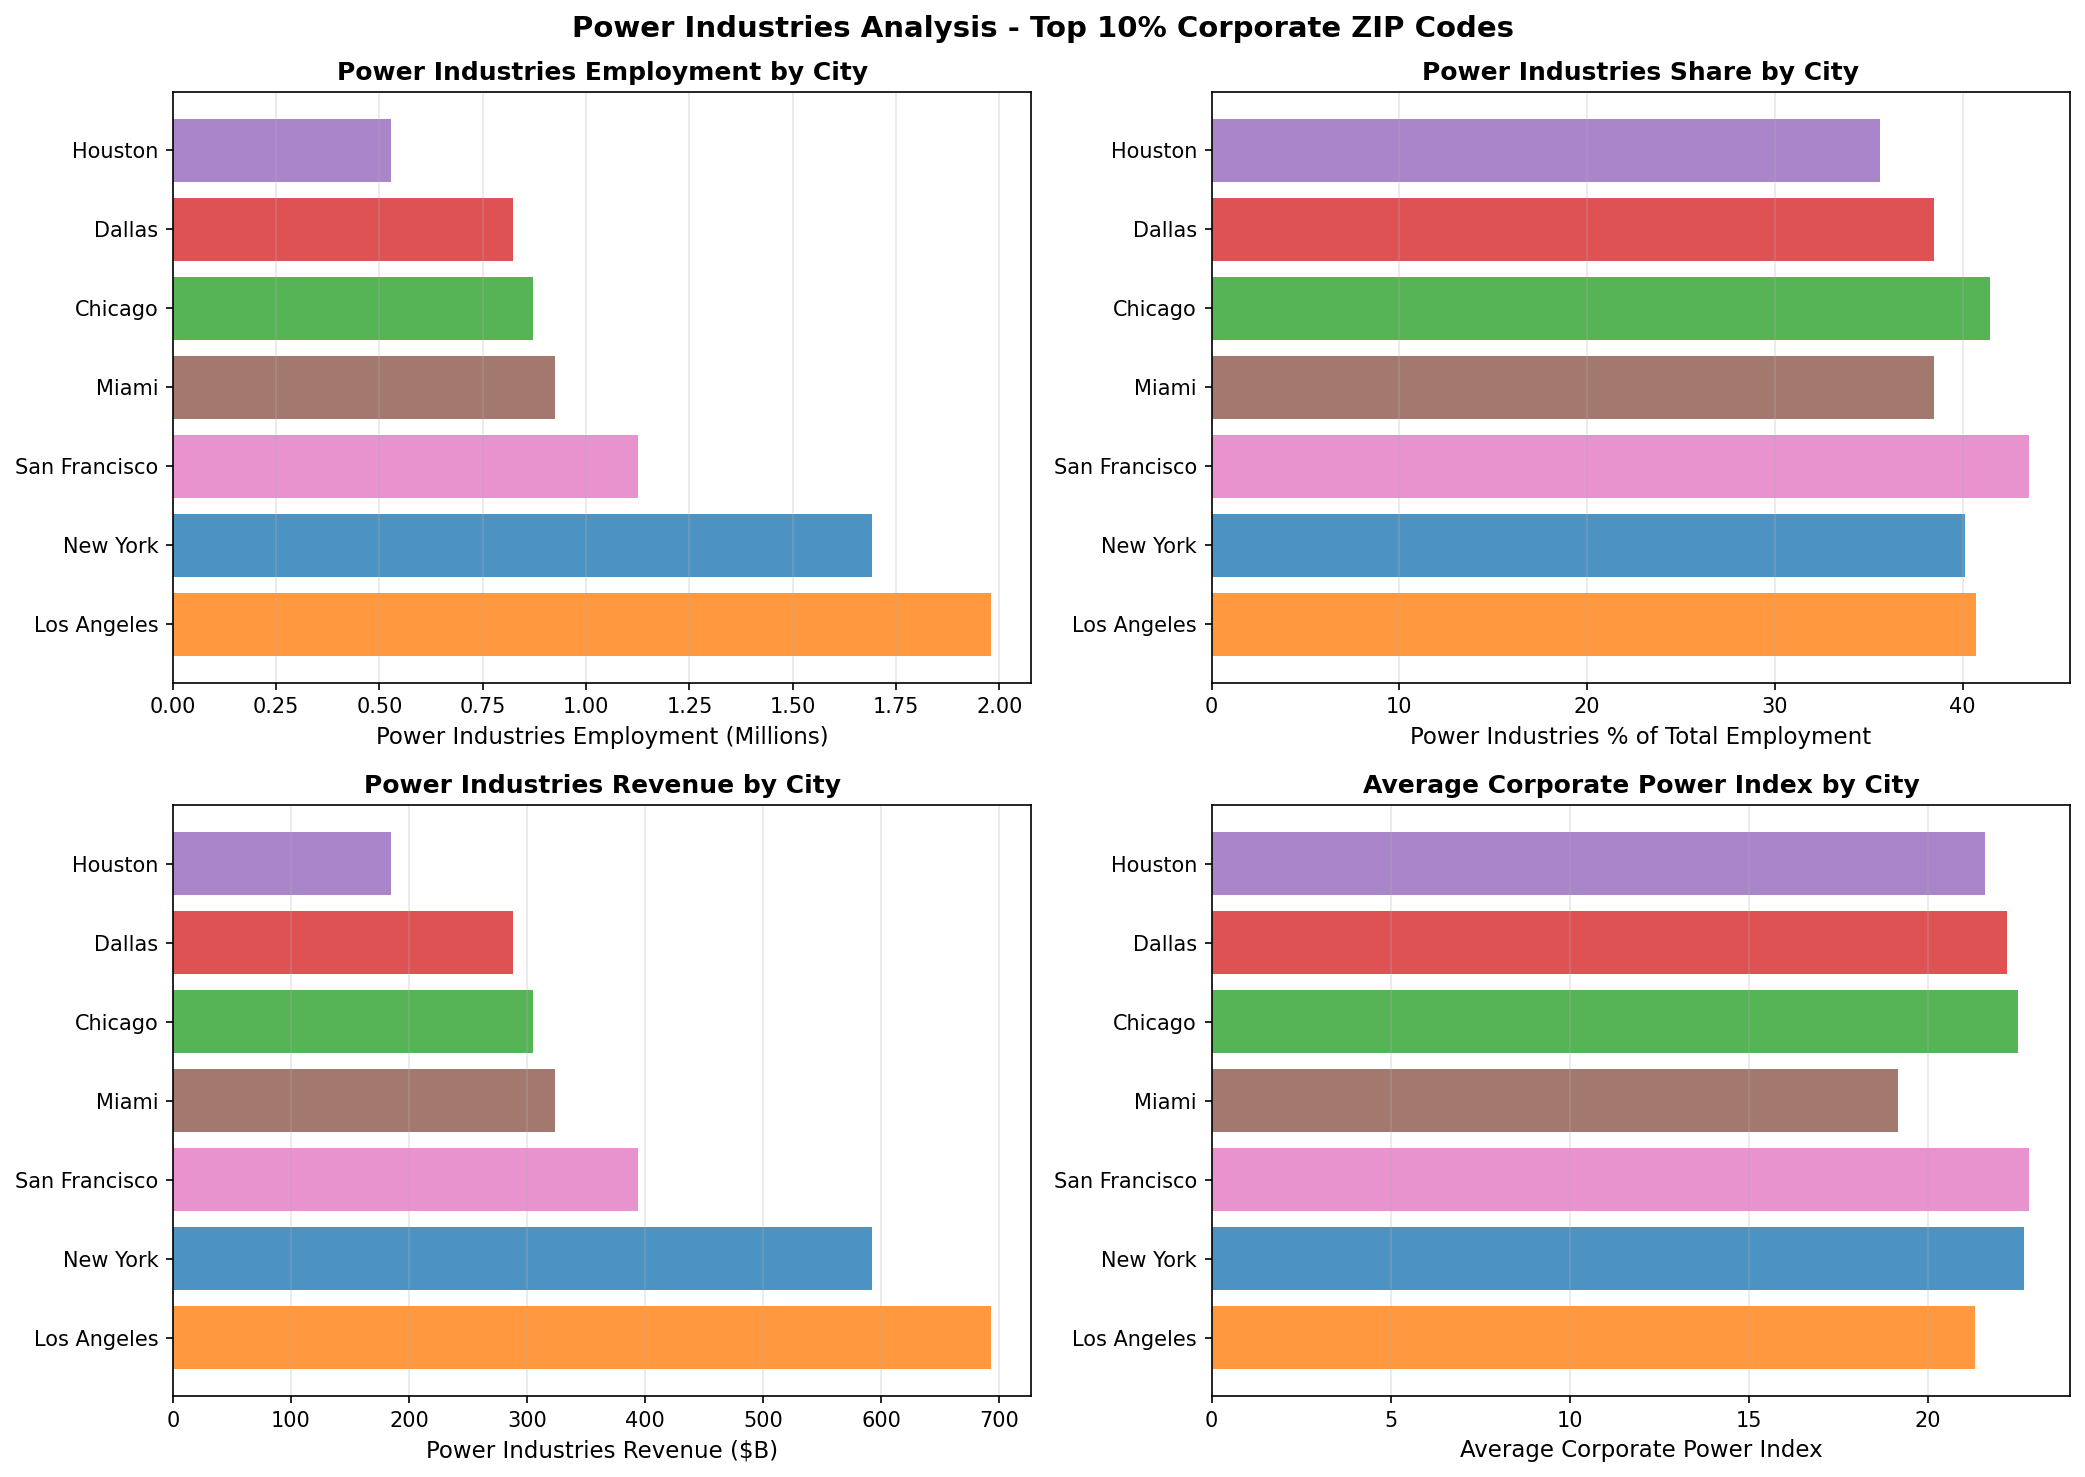

Values plotted in this chart, from the file beside it:
city, city_key, zip_count, total_employment, power_employment, power_employment_pct, total_revenue_M, power_revenue_M, power_revenue_pct, avg_power_index
Los Angeles, los_angeles, 252, 4860964, 1978689, 40.71, 972193, 692541, 71.23, 21.32
New York, new_york, 189, 4213924, 1691362, 40.14, 842785, 591977, 70.24, 22.68
San Francisco, san_francisco, 111, 2586920, 1126602, 43.55, 517384, 394311, 76.21, 22.83
Miami, miami, 146, 2404848, 925212, 38.47, 480970, 323824, 67.33, 19.18
Chicago, chicago, 77, 2104062, 872534, 41.47, 420812, 305387, 72.57, 22.5
Dallas, dallas, 86, 2142101, 823649, 38.45, 428420, 288277, 67.29, 22.22
Houston, houston, 59, 1484271, 528449, 35.6, 296854, 184957, 62.31, 21.61
